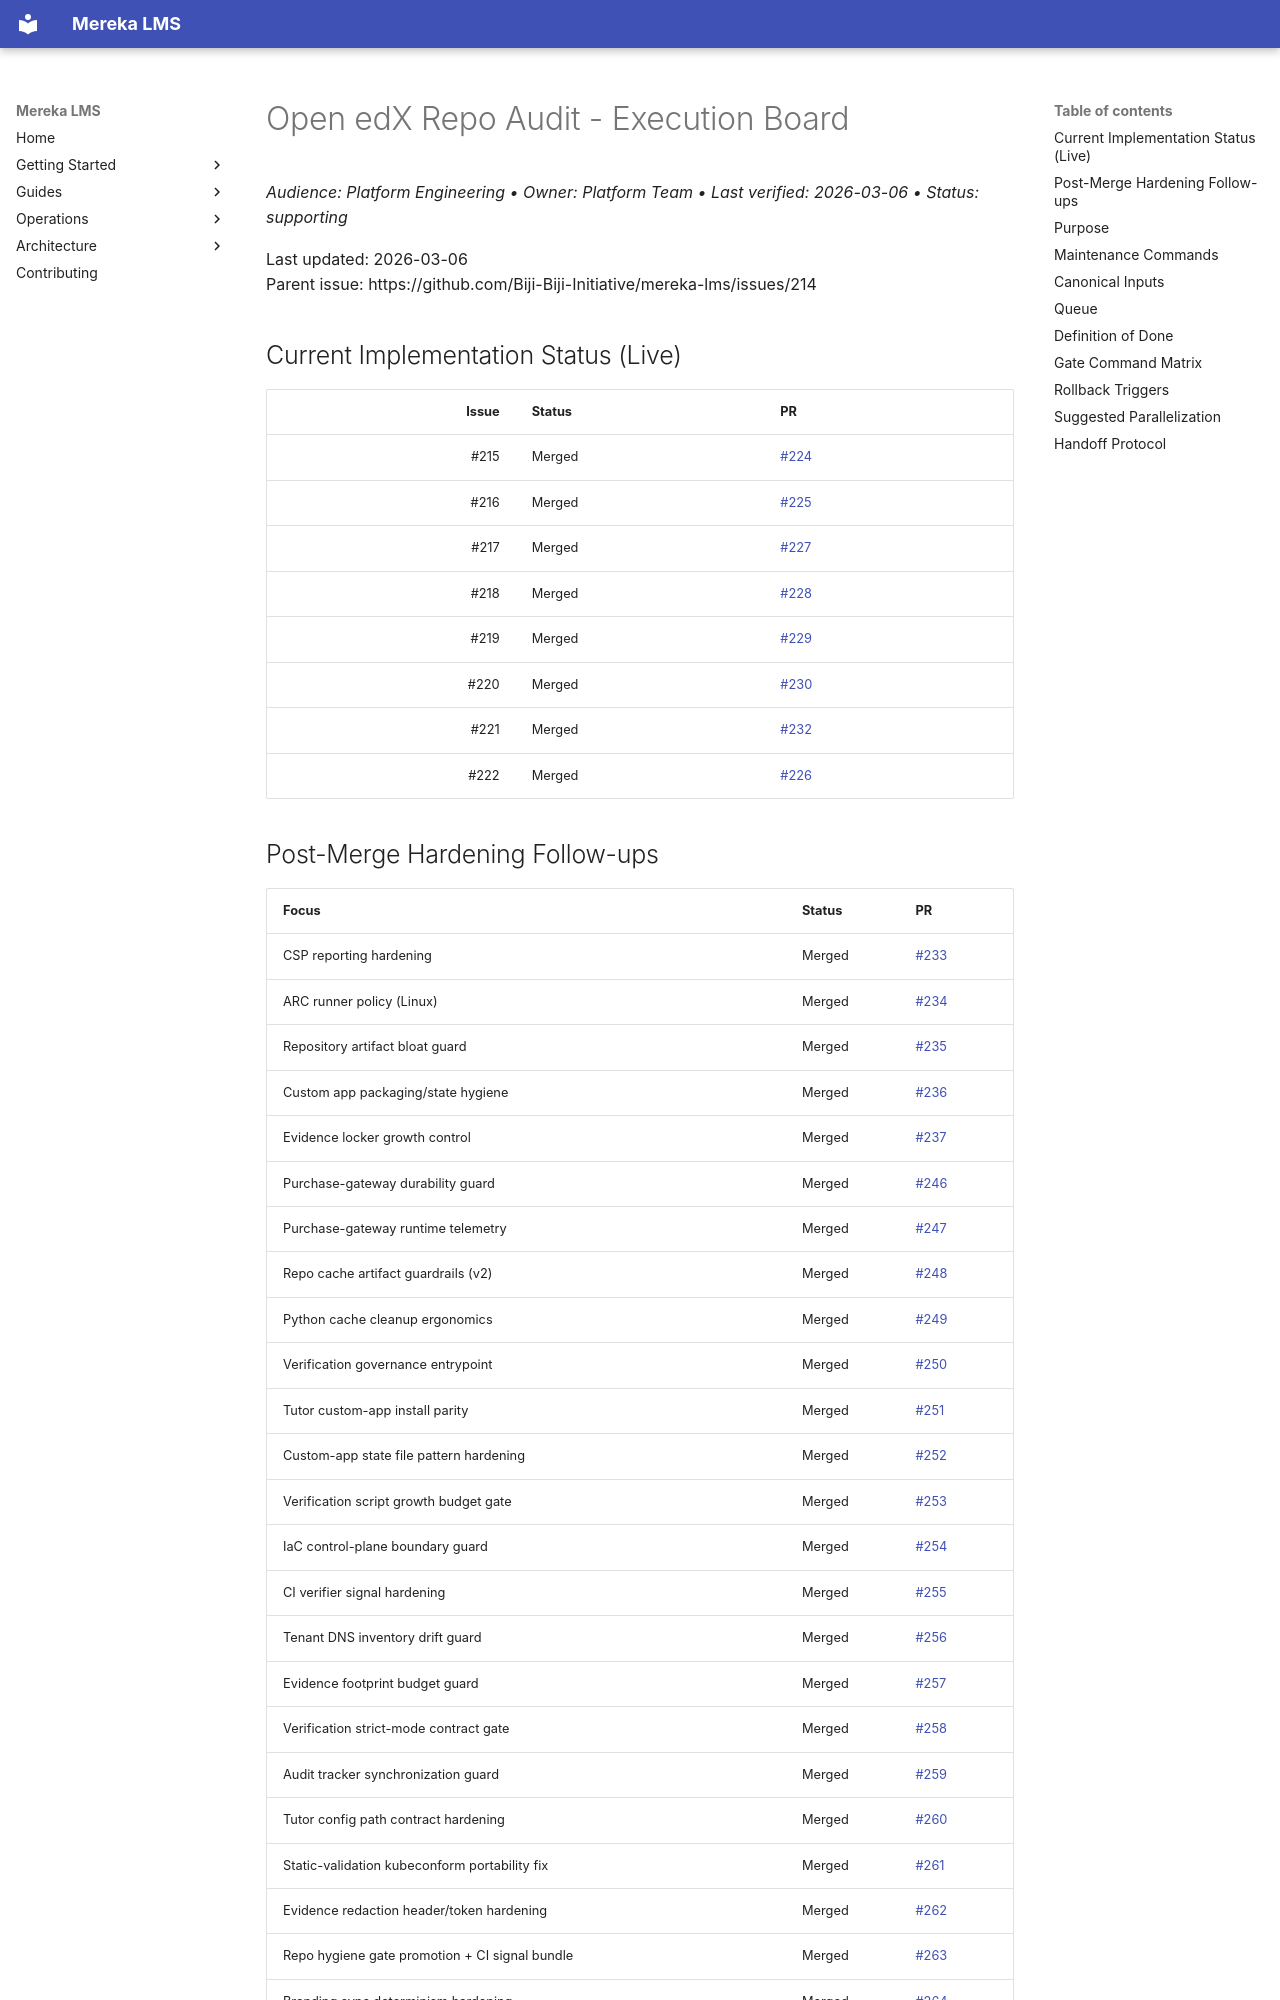

repository: lifeofgurpreet/mereka-lms-prototype · page: meta/docs-program/openedx-repo-audit/OPENEDX_REPO_AUDIT_EXECUTION_BOARD/index.html · generator: mkdocs

# Open edX Repo Audit - Execution Board
_Audience: Platform Engineering • Owner: Platform Team • Last verified: 2026-03-06 • Status: supporting_

Last updated: 2026-03-06  
Parent issue: https://github.com/Biji-Biji-Initiative/mereka-lms/issues/214

## Current Implementation Status (Live)

| Issue | Status | PR |
|------:|--------|----|
| #215 | Merged | [#224](https://github.com/Biji-Biji-Initiative/mereka-lms/pull/224) |
| #216 | Merged | [#225](https://github.com/Biji-Biji-Initiative/mereka-lms/pull/225) |
| #217 | Merged | [#227](https://github.com/Biji-Biji-Initiative/mereka-lms/pull/227) |
| #218 | Merged | [#228](https://github.com/Biji-Biji-Initiative/mereka-lms/pull/228) |
| #219 | Merged | [#229](https://github.com/Biji-Biji-Initiative/mereka-lms/pull/229) |
| #220 | Merged | [#230](https://github.com/Biji-Biji-Initiative/mereka-lms/pull/230) |
| #221 | Merged | [#232](https://github.com/Biji-Biji-Initiative/mereka-lms/pull/232) |
| #222 | Merged | [#226](https://github.com/Biji-Biji-Initiative/mereka-lms/pull/226) |
